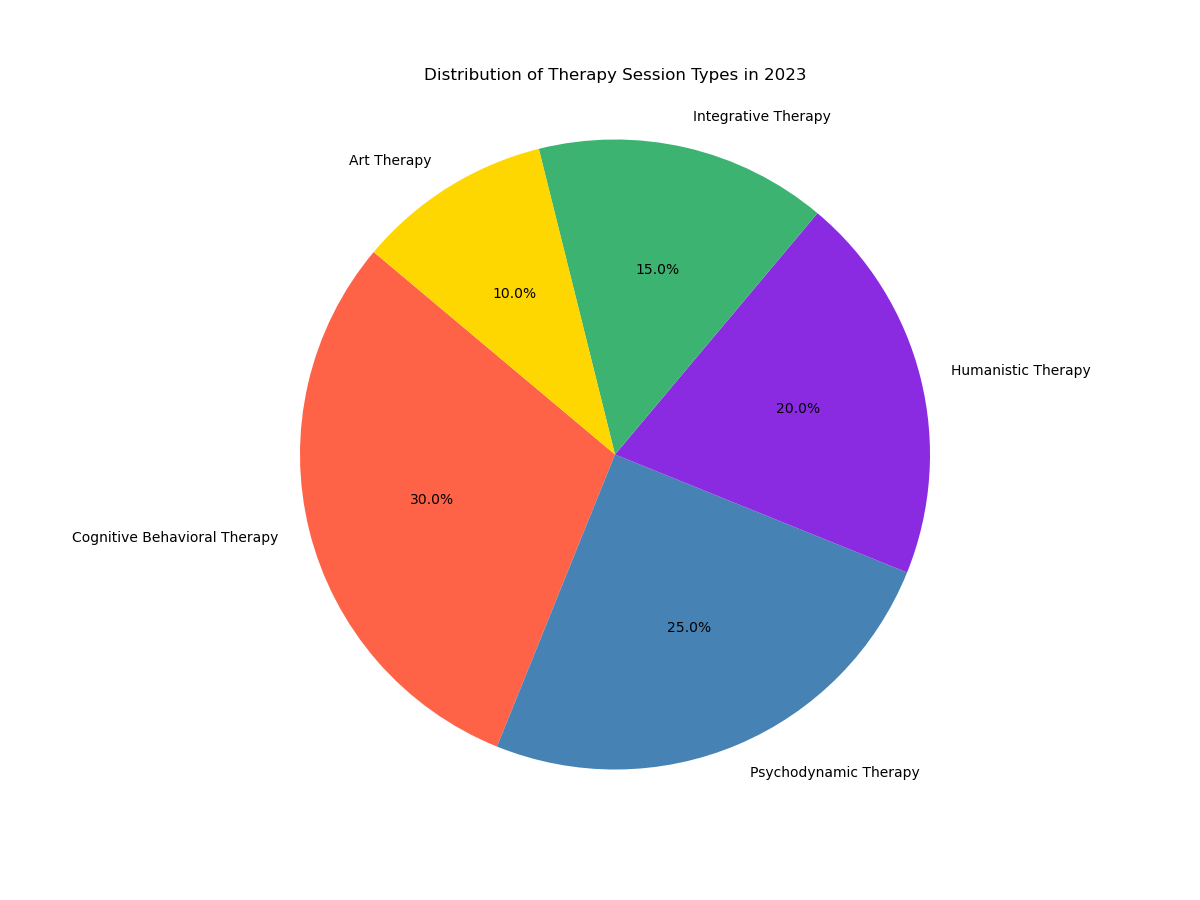

The file beside this chart, header and first rows:
Type of Therapy, Percentage
Cognitive Behavioral Therapy, 30.0
Psychodynamic Therapy, 25.0
Humanistic Therapy, 20.0
Integrative Therapy, 15.0
Art Therapy, 10.0
